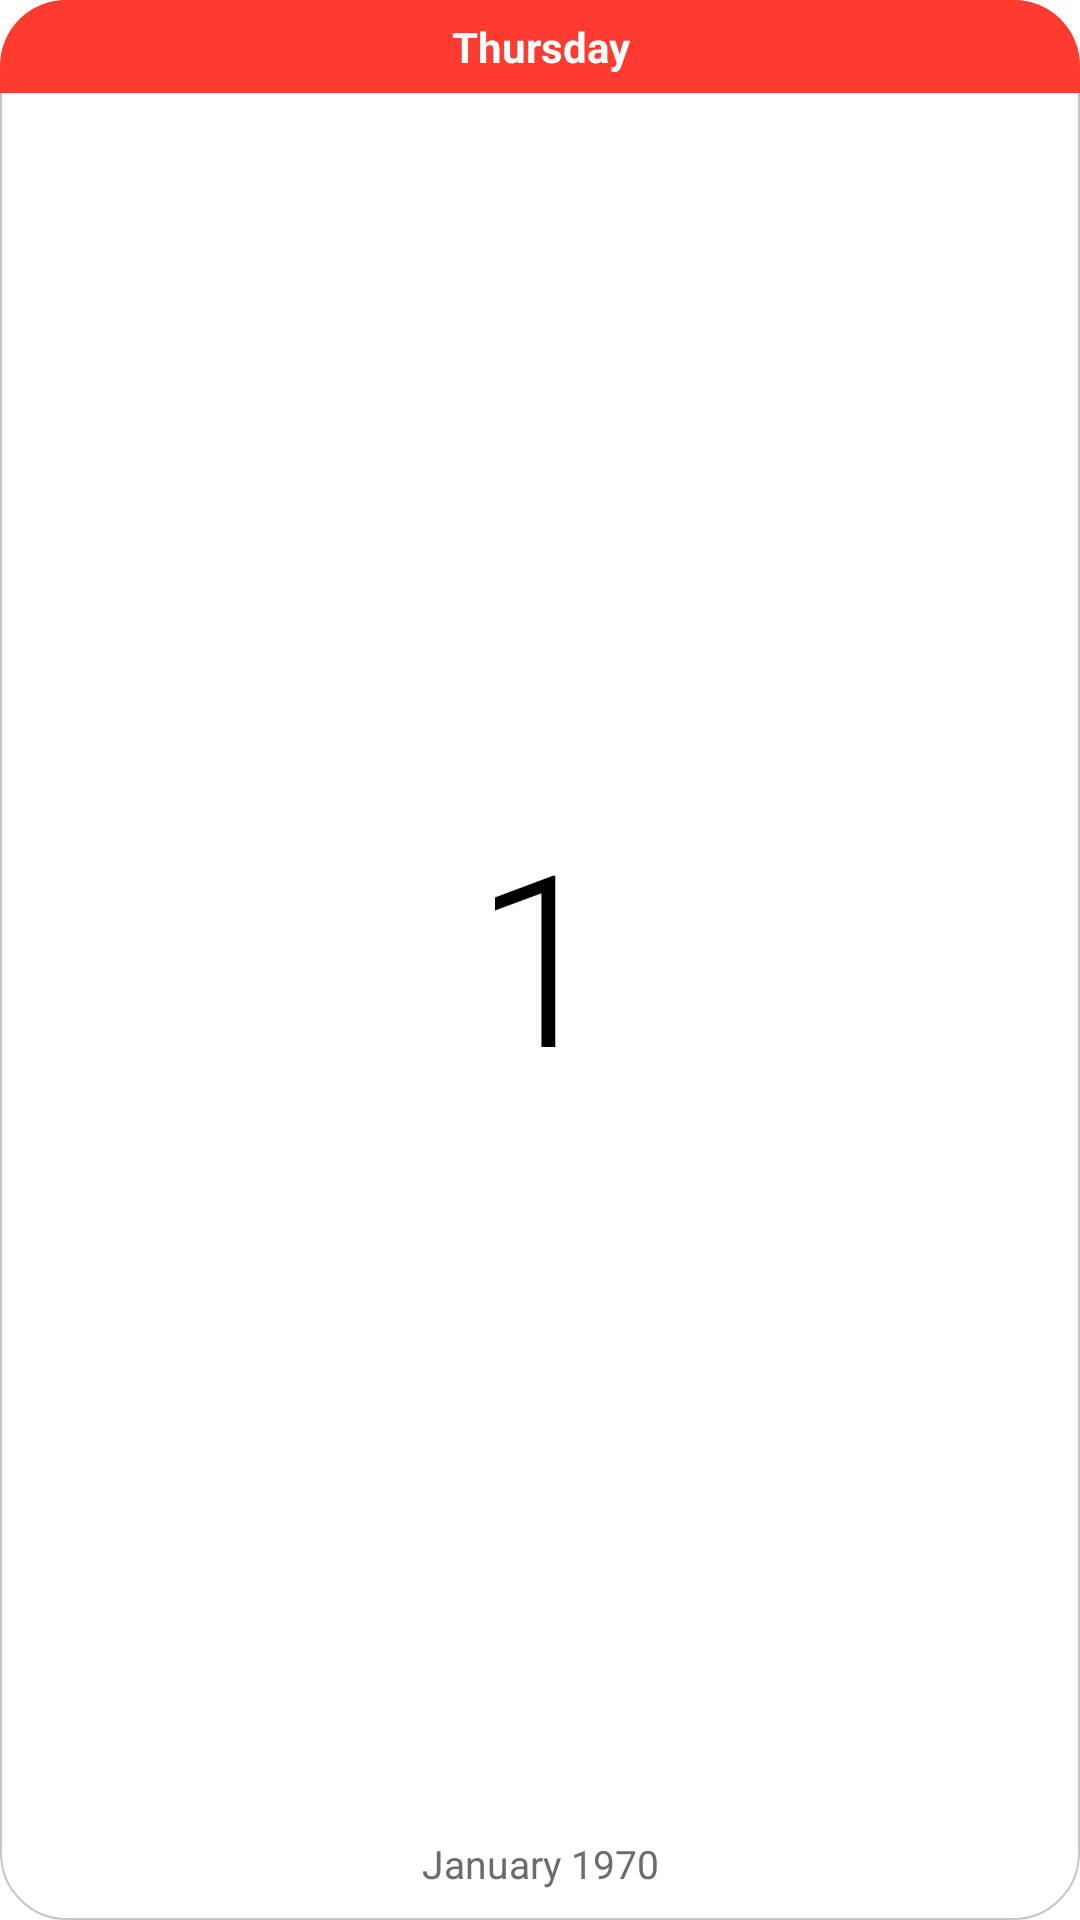

Produce the Android XML layout that renders to this screen, including the resource entries it uses.
<!-- AndroidManifest.xml: application theme AppTheme -->
<!-- res/layout/widget_date.xml -->
<?xml version="1.0" encoding="utf-8"?>
<LinearLayout xmlns:android="http://schemas.android.com/apk/res/android"
    android:id="@+id/wRoot"
    android:layout_width="match_parent"
    android:layout_height="match_parent"
    android:background="@drawable/bg_widget"
    android:orientation="vertical">

    <TextClock
        android:layout_width="match_parent"
        android:layout_height="wrap_content"
        android:background="@drawable/bg_widget_date_head"
        android:format12Hour="EEEE"
        android:format24Hour="EEEE"
        android:gravity="center"
        android:paddingTop="6dp"
        android:paddingBottom="6dp"
        android:textColor="#FFFFFFFF"
        android:textSize="14sp"
        android:textStyle="bold" />

    <TextClock
        android:layout_width="match_parent"
        android:layout_height="0dp"
        android:layout_weight="1"
        android:autoSizeMaxTextSize="80sp"
        android:autoSizeMinTextSize="20sp"
        android:autoSizeTextType="uniform"
        android:fontFamily="sans-serif-light"
        android:format12Hour="d"
        android:format24Hour="d"
        android:gravity="center"
        android:includeFontPadding="false"
        android:textColor="@color/text_primary" />

    <TextClock
        android:layout_width="match_parent"
        android:layout_height="wrap_content"
        android:format12Hour="MMMM yyyy"
        android:format24Hour="MMMM yyyy"
        android:gravity="center"
        android:paddingBottom="10dp"
        android:textColor="@color/text_secondary"
        android:textSize="13sp" />
</LinearLayout>
<!-- resources referenced by this layout -->
<resources>
  <color name="text_primary">#000000</color>
  <color name="text_secondary">#6C6C70</color>
  <!-- drawable bg_widget (drawable) -->
  <?xml version="1.0" encoding="utf-8"?>
  <shape xmlns:android="http://schemas.android.com/apk/res/android" android:shape="rectangle">
      <solid android:color="@color/surface" />
      <stroke android:width="0.5dp" android:color="@color/stroke" />
      <corners android:radius="22dp" />
  </shape>
  <!-- drawable bg_widget_date_head (drawable) -->
  <?xml version="1.0" encoding="utf-8"?>
  <shape xmlns:android="http://schemas.android.com/apk/res/android" android:shape="rectangle">
      <solid android:color="@color/bad" />
      <corners android:topLeftRadius="22dp" android:topRightRadius="22dp" />
  </shape>
  <color name="surface">#FFFFFF</color>
  <color name="stroke">#C6C6C8</color>
  <color name="bad">#FF3B30</color>
  <color name="accent">#FF9500</color>
  <color name="accent_text">#E08600</color>
  <color name="accent_soft">#FFF1DC</color>
  <color name="brand_start">#FF9500</color>
  <color name="brand_mid">#FF9500</color>
  <color name="brand_end">#FF9500</color>
  <color name="bg">#FFFFFF</color>
  <color name="bg_group">#F2F2F7</color>
  <color name="glass_surface">#B3FFFFFF</color>
  <color name="surface_high">#E5E5EA</color>
  <color name="glass_field">#99FFFFFF</color>
  <color name="stroke_soft">#E5E5EA</color>
  <color name="text_hint">#AEAEB2</color>
  <color name="glass_neutral">#2E767680</color>
  <style name="AppDialog" parent="Theme.AppCompat.DayNight.Dialog.Alert">
          <item name="colorAccent">?attr/cAccentText</item>
          <item name="android:windowBackground">@drawable/bg_dialog</item>
          <item name="android:textColorPrimary">?attr/cTextPrimary</item>
          <item name="android:textColorSecondary">?attr/cTextSecondary</item>
          <item name="android:backgroundDimAmount">0.4</item>
          <item name="android:windowAnimationStyle">@style/DialogAnim</item>
          <item name="windowMinWidthMinor">92%</item>
          <item name="windowMinWidthMajor">60%</item>
          <item name="android:windowElevation">0dp</item>
      </style>
  <style name="ActivityAnim" parent="@android:style/Animation.Activity">
          <item name="android:activityOpenEnterAnimation">@anim/act_open_enter</item>
          <item name="android:activityOpenExitAnimation">@anim/act_open_exit</item>
          <item name="android:activityCloseEnterAnimation">@anim/act_close_enter</item>
          <item name="android:activityCloseExitAnimation">@anim/act_close_exit</item>
      </style>
  <style name="IosSeekBar" parent="Widget.AppCompat.SeekBar">
          <item name="android:progressDrawable">@drawable/seek_track</item>
          <item name="android:thumb">@drawable/seek_thumb</item>
          <item name="android:splitTrack">false</item>
          <item name="android:minHeight">4dp</item>
          <item name="android:maxHeight">4dp</item>
          <item name="android:paddingStart">14dp</item>
          <item name="android:paddingEnd">14dp</item>
      </style>
  <style name="DialogAnim" parent="@android:style/Animation.Dialog">
          <item name="android:windowEnterAnimation">@anim/dlg_in</item>
          <item name="android:windowExitAnimation">@anim/dlg_out</item>
      </style>
</resources>
